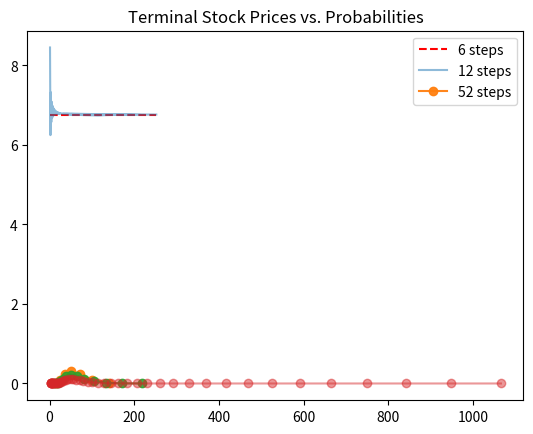

Python code for this plot:
import math
from scipy.stats import norm
import numpy as np
import matplotlib.pyplot as plt

def bitcall_Eur_2(S, k, T, r, vol, N, option_type): #有每一步的option price
    dt = T / N
    u = math.exp(vol * math.sqrt(dt))
    d = math.exp(-vol * math.sqrt(dt))
    p = (math.exp(r * dt) - d) / (u - d)
    STree = np.zeros((N + 1, N + 1))
    price = np.zeros((N + 1, N + 1))
    STree[0][0] = S
    for c1 in range(N):
        STree[0][c1 + 1] = STree[0][c1] * u
        for r1 in range(c1 + 1):
            STree[r1 + 1][c1 + 1] = STree[r1][c1] * d

    if option_type == 'c':
        price[:,-1] = np.maximum(STree[:,-1] - k, 0)
    if option_type == 'p':
        price[:,-1] = np.maximum(k - STree[:,-1], 0)

    for c1 in range(N-1,-1,-1):
        for r1 in range(N):
            price[r1][c1] = (p*price[r1][c1+1] + (1-p)*price[r1+1][c1+1])*math.exp(-r*dt)
    return price,STree

def BS_formula(s, k, t, r, vol,option_type):
    d1 = (math.log(s / k) + (r + vol * vol / 2) * t) / (vol * math.sqrt(t))
    d2 = d1 - vol * math.sqrt(t)
    if option_type == 'c':
        price = s * norm.cdf(d1) - k * math.exp(-r * t) * norm.cdf(d2)
    else:
        price = k * math.exp(-r * t) * norm.cdf(-d2) - s * norm.cdf(-d1) 
    return price

def bitcall_Eur(S, k, T, r, vol, N, option_type): #European option
    dt = T / N
    u = math.exp(vol * math.sqrt(dt))
    d = math.exp(-vol * math.sqrt(dt))
    p = (math.exp(r * dt) - d) / (u - d)
    STree = np.zeros((N + 1, N + 1))
    PTree = np.zeros((N + 1, N + 1))
    STree[0][0] = S
    for c1 in range(N):
        STree[0][c1 + 1] = STree[0][c1] * u
        for r1 in range(c1 + 1):
            STree[r1 + 1][c1 + 1] = STree[r1][c1] * d

    PTree[0][0] = 1
    for c1 in range(N):
        for r1 in range(c1 + 1):
            PTree[r1][c1 + 1] += PTree[r1][c1] * p
            PTree[r1 + 1][c1 + 1] += PTree[r1][c1] * (1 - p)

    option_price = 0
    for r1 in range(N + 1):
        if option_type == 'c':
            if STree[r1][N] > k:
                option_price += PTree[r1][N] * (STree[r1][N] - k)
        if option_type == 'p':
            if STree[r1][N] < k:
                option_price += PTree[r1][N] * (k - STree[r1][N])        

    return option_price * math.exp(-r * T),u,d,p,PTree,STree

def bitcall_Ame(S, k, T, r, vol, N, option_type): #American option
    dt = T / N
    u = math.exp(vol * math.sqrt(dt))
    d = math.exp(-vol * math.sqrt(dt))
    p = (math.exp(r * dt) - d) / (u - d)
    STree = np.zeros((N + 1, N + 1))
    price = np.zeros((N + 1, N + 1))    
    STree[0][0] = S
    for c1 in range(N):
        STree[0][c1 + 1] = STree[0][c1] * u
        for r1 in range(c1 + 1):
            STree[r1 + 1][c1 + 1] = STree[r1][c1] * d

    if option_type == 'c':
        price[:,-1] = np.maximum(STree[:,-1] - k, 0)
    if option_type == 'p':
        price[:,-1] = np.maximum(k - STree[:,-1], 0)

    for c1 in range(N-1,-1,-1):
        for r1 in range(N):
            if option_type == 'c':
                price[r1][c1] = max(STree[r1][c1] - k, (p*price[r1][c1+1] + (1-p)*price[r1+1][c1+1])*math.exp(-r*dt))
            if option_type == 'p':
                price[r1][c1] = max(k - STree[r1][c1], (p*price[r1][c1+1] + (1-p)*price[r1+1][c1+1])*math.exp(-r*dt))

    return price[0][0]

def bitcall_Ame_2(S, k, T, r, vol, N, option_type):
    if option_type == "p":
      option_type = -1
    else:
      option_type = 1
    dt = T / N
    u = np.exp(vol * np.sqrt(dt))
    d = 1 / u
    p = (np.exp(r * dt) - d) / (u - d)
    q = 1 - p
    option_values = np.flip(np.maximum(0, option_type * (S * u**np.arange(N+1) * d**(N-np.arange(N+1)) - k)))
    for i in range(N-1, -1, -1):
        option_values = np.maximum(0, np.exp(-r * dt) * (p * option_values[:-1] + q * option_values[1:]))
        underlying_values = np.flip(S * u**np.arange(i+1) * d**(i-np.arange(i+1)))
        early_exercise_values = np.maximum(0, option_type * (underlying_values - k))
        option_values = np.maximum(option_values, early_exercise_values)
    return option_values[0]

if __name__ == '__main__':
    # (a) (b)
    s,k,T,r,vol = 50,52,2,0.05,0.3
    CRR_24,u,d,p = bitcall_Eur(s,k,T,r,vol, 24, 'p')[:4]
    print(f"CRR_24: u = {u:.3f}, d = {d:.3f}, p = {p:.3f}")
    CRR_104,u,d,p = bitcall_Eur(s,k,T,r,vol, 104, 'p')[:4]
    print(f"CRR_104: u = {u:.3f}, d = {d:.3f}, p = {p:.3f}")
    CRR_504,u,d,p = bitcall_Eur(s,k,T,r,vol, 504, 'p')[:4]
    print(f"CRR_504: u = {u:.3f}, d = {d:.3f}, p = {p:.3f}")
    black_scholes = BS_formula(s,k,T,r,vol,'p')
    print()
    print(f"the option value of the Black-Scholes formula is {black_scholes:.3f}")
    print(f"the option value of the CRR model with 24 steps is {CRR_24:.3f}")
    print(f"the option value of the CRR model with 104 steps is {CRR_104:.3f}")
    print(f"the option value of the CRR model with 504 steps is {CRR_504:.3f}")
    print()
    # (e)
    CRR_24_Ame = bitcall_Ame_2(s,k,T,r,vol, 24, 'p')
    CRR_104_Ame = bitcall_Ame_2(s,k,T,r,vol, 104, 'p')
    CRR_504_Ame = bitcall_Ame_2(s,k,T,r,vol, 504, 'p')
    print(f"the American option of the CRR model with 24 steps is {CRR_24_Ame:.3f}")
    print(f"the American option of the CRR model with 104 steps is {CRR_104_Ame:.3f}")
    print(f"the American option of the CRR model with 504 steps is {CRR_504_Ame:.3f}")
    # (c)
    CRR = [bitcall_Eur(s,k,T,r,vol, i, 'p')[0] for i in range(1,253)]
    plt.plot(np.arange(1,253),[black_scholes]*252,"r--")
    plt.plot(np.arange(1,253),CRR,alpha=0.5)
    plt.show()  
    #  (d)
    for i in [6,12,52]:   #compute the terminal stock prices as well as their corresponding probabilities
        terminal_price = bitcall_Eur(50,52,2,0.05,0.3,i,'p')[5][:,-1]
        prob = bitcall_Eur(50,52,2,0.05,0.3,i,'p')[4][:,-1]
        plt.plot(terminal_price,prob,'-o',alpha=(100-i)/100)
    plt.legend(['6 steps','12 steps','52 steps'])
    plt.title('Terminal Stock Prices vs. Probabilities')
    plt.show()

